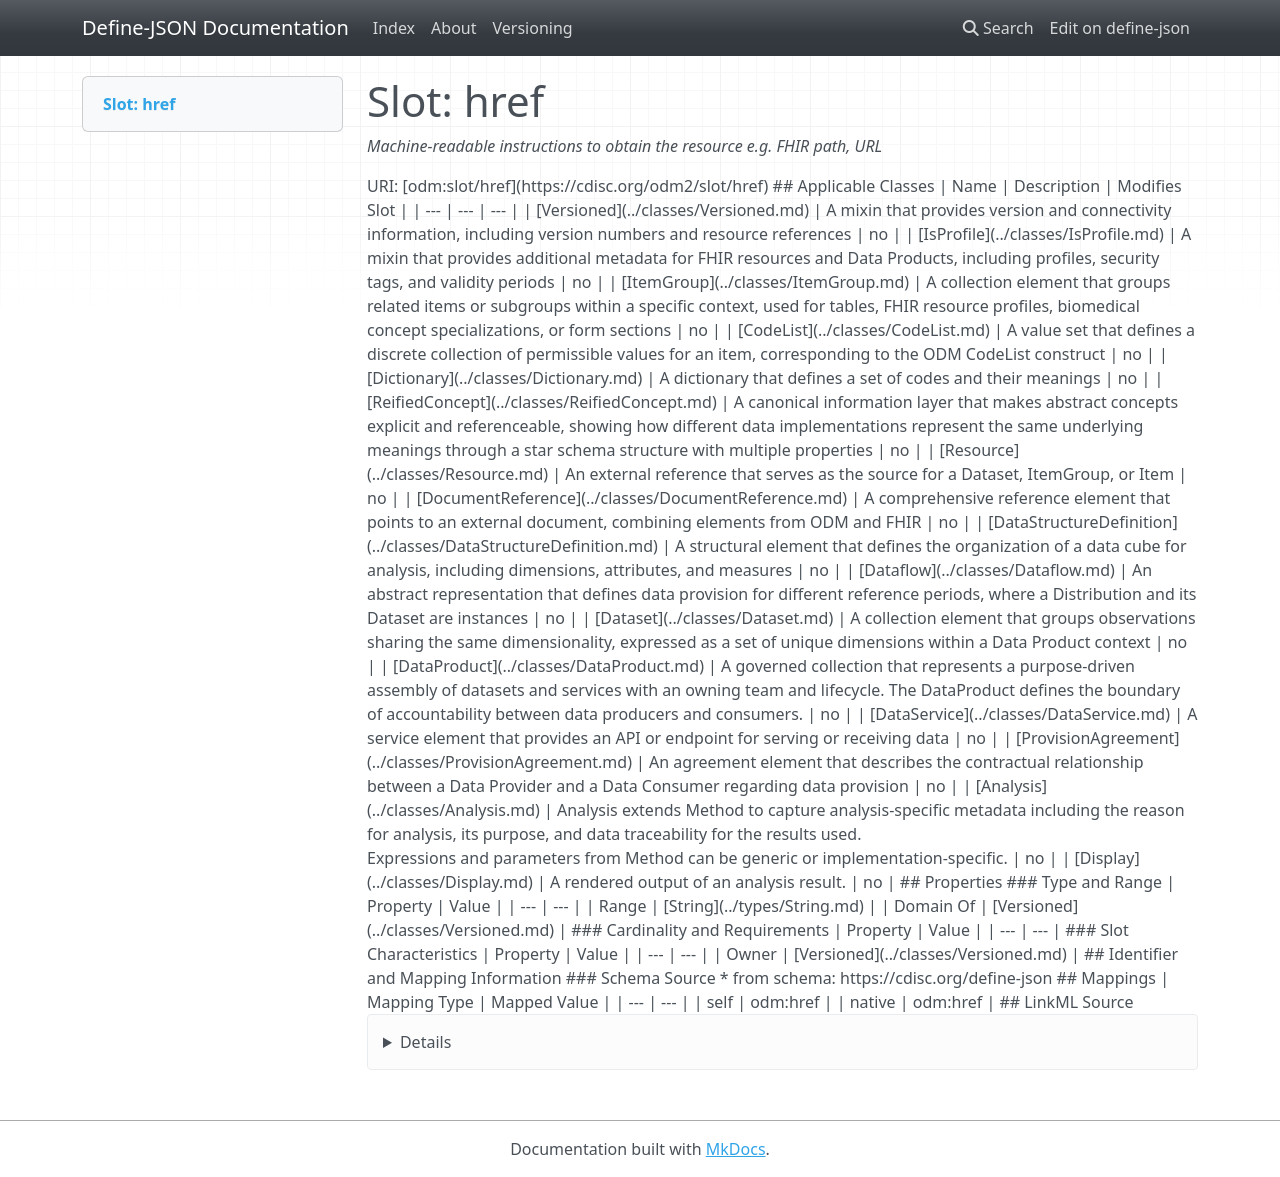

repository: TeMeta/define-json · page: slots/href/index.html · generator: mkdocs



# Slot: href 


_Machine-readable instructions to obtain the resource e.g. FHIR path, URL_





URI: [odm:slot/href](https://cdisc.org/odm2/slot/href)
Alias: href

<!-- no inheritance hierarchy -->





## Applicable Classes

| Name | Description | Modifies Slot |
| --- | --- | --- |
| [Versioned](../classes/Versioned.md) | A mixin that provides version and connectivity information, including version numbers and resource references |  no  |
| [DataService](../classes/DataService.md) | A service element that provides an API or endpoint for serving or receiving data |  no  |
| [Analysis](../classes/Analysis.md) | Analysis extends Method to capture analysis-specific metadata including the reason for analysis, its purpose, and data traceability for the results used.<br>Expressions and parameters from Method can be generic or implementation-specific. |  no  |
| [ReifiedConcept](../classes/ReifiedConcept.md) | A canonical information layer that makes abstract concepts explicit and referenceable, showing how different data implementations represent the same underlying meanings through a star schema structure with multiple properties |  no  |
| [Resource](../classes/Resource.md) | An external reference that serves as the source for a Dataset, ItemGroup, or Item |  no  |
| [IsProfile](../classes/IsProfile.md) | A mixin that provides additional metadata for FHIR resources and Data Products, including profiles, security tags, and validity periods |  no  |
| [CodeList](../classes/CodeList.md) | A value set that defines a discrete collection of permissible values for an item, corresponding to the ODM CodeList construct |  no  |
| [ItemGroup](../classes/ItemGroup.md) | A collection element that groups related items or subgroups within a specific context, used for tables, FHIR resource profiles, biomedical concept specializations, or form sections |  no  |
| [DataProduct](../classes/DataProduct.md) | A governed collection that represents a purpose-driven assembly of datasets and services with an owning team and lifecycle. The DataProduct defines the boundary of accountability between data producers and consumers. |  no  |
| [Display](../classes/Display.md) | A rendered output of an analysis result. |  no  |
| [Dataflow](../classes/Dataflow.md) | An abstract representation that defines data provision for different reference periods, where a Distribution and its Dataset are instances |  no  |
| [Dictionary](../classes/Dictionary.md) | A dictionary that defines a set of codes and their meanings |  no  |
| [ProvisionAgreement](../classes/ProvisionAgreement.md) | An agreement element that describes the contractual relationship between a Data Provider and a Data Consumer regarding data provision |  no  |
| [DataStructureDefinition](../classes/DataStructureDefinition.md) | A structural element that defines the organization of a data cube for analysis, including dimensions, attributes, and measures |  no  |
| [DocumentReference](../classes/DocumentReference.md) | A comprehensive reference element that points to an external document, combining elements from ODM and FHIR |  no  |
| [Dataset](../classes/Dataset.md) | A collection element that groups observations sharing the same dimensionality, expressed as a set of unique dimensions within a Data Product context |  no  |






## Properties

* Range: [String](../types/String.md)




## Identifier and Mapping Information






### Schema Source


* from schema: https://cdisc.org/define-json




## Mappings

| Mapping Type | Mapped Value |
| ---  | ---  |
| self | odm:href |
| native | odm:href |




## LinkML Source

<details>
```yaml
name: href
description: Machine-readable instructions to obtain the resource e.g. FHIR path,
  URL
from_schema: https://cdisc.org/define-json
rank: 1000
alias: href
owner: Versioned
domain_of:
- Versioned
range: string
required: false

```
</details>
